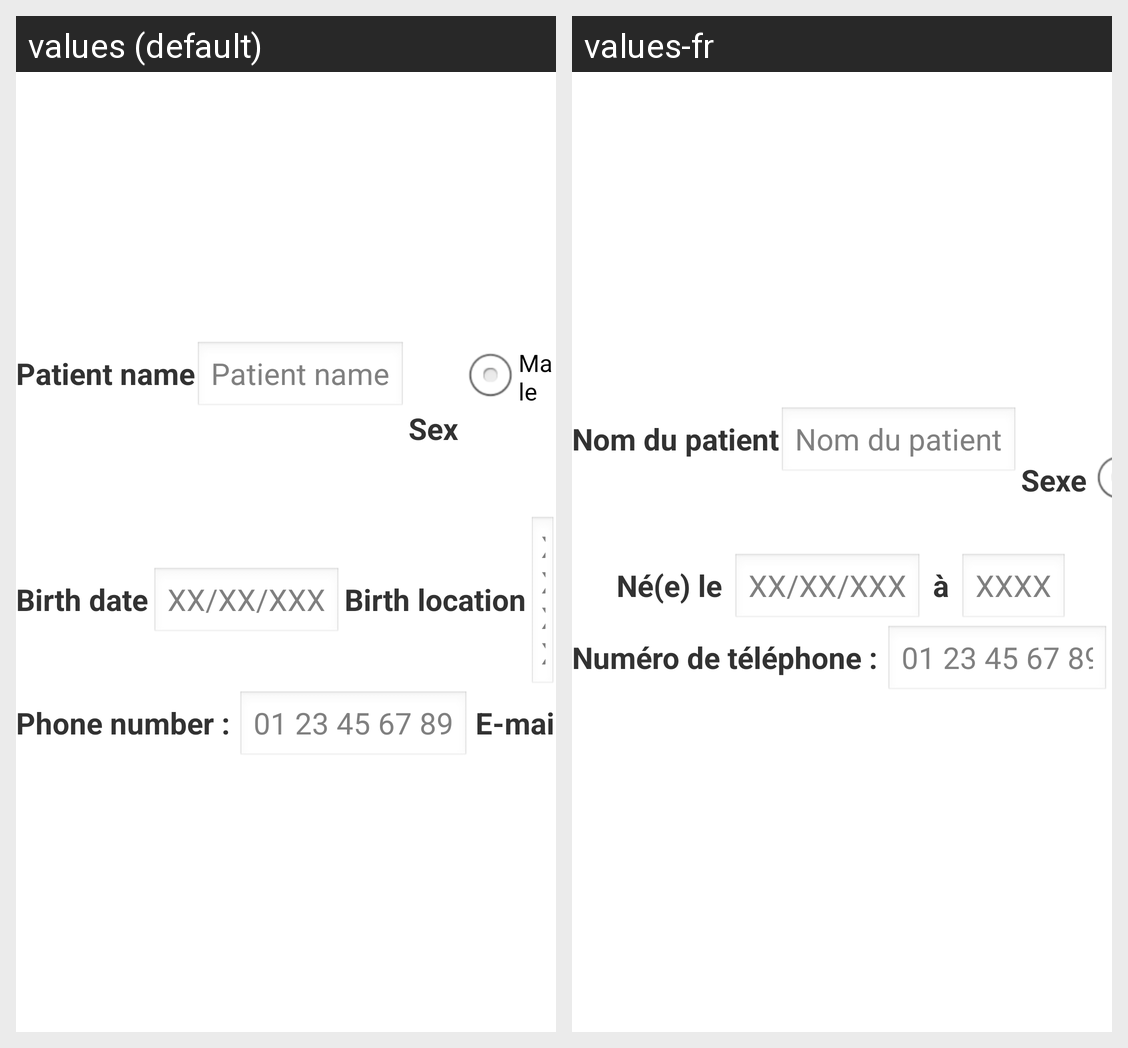

The same Android screen rendered under two of its app's locales, left to right. List the strings drawn on it with the default value and each locale's translation.
Android screen res/layout/include_fragment_add_patient_summary.xml rendered under 2 locales, left to right: values (default), values-fr. Device: Nexus 5 (rendered at 1080×1920; each locale shown at half size, 540×960, under a caption strip naming it); theme AppTheme.
Strings drawn on this screen, with the default value and each locale's value (text and hints the layout hard-codes, and strings that could not be matched under every locale, appear in the picture but are not listed):

patient_name
  values: Patient name
  values-fr: Nom du patient

sex
  values: Sex
  values-fr: Sexe

birthDay
  values: Birth date
  values-fr: Né(e) le 

default_birthDay
  values: XX/XX/XXX
  values-fr: XX/XX/XXX

birthLocation
  values: Birth location
  values-fr:  à 

phone_number
  values: Phone number : 
  values-fr: Numéro de téléphone : 

default_phone_number
  values: 01 23 45 67 89
  values-fr: 01 23 45 67 89
